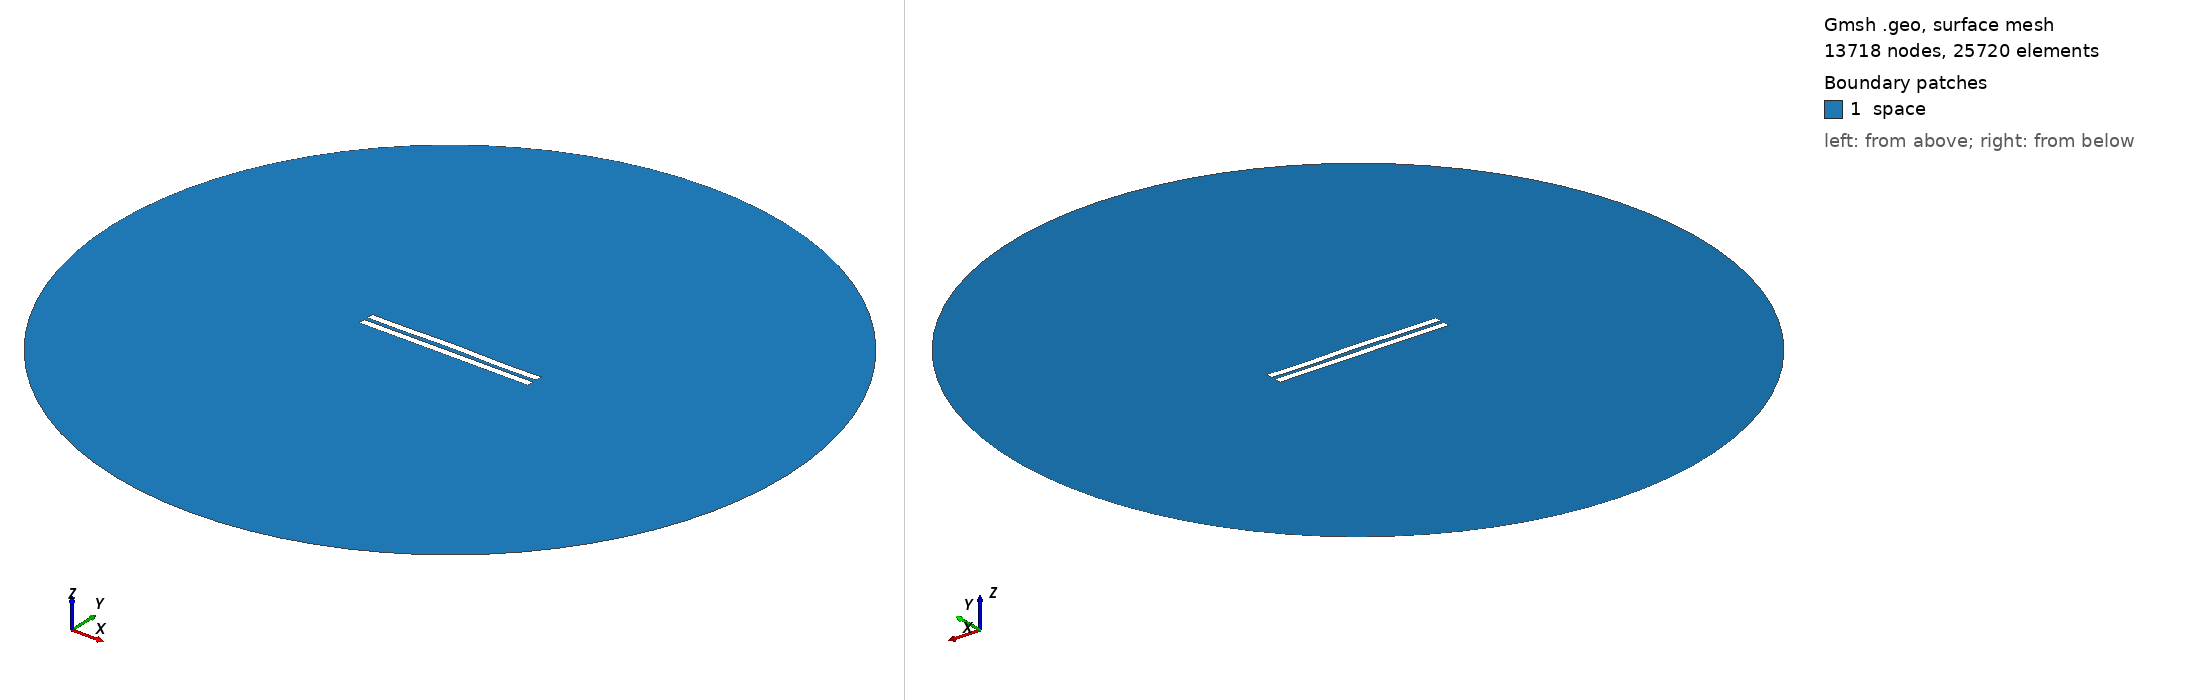

Gmsh geometry script, surface-meshed: 13718 nodes, 25720 surface elements. Boundary patches (legend numbers): 1 space. Left view from above one corner, right view from below the opposite corner. Legend entries are the model's physical surfaces. The drawing asked Gmsh for element sizes between 1% and 20% of the model's largest extent; the script's own settings can give other sizes.

=== 2866.geo (drawn) ===
//---------------------------------------
// Geometry kernel
//---------------------------------------

SetFactory("OpenCASCADE");



//---------------------------------------
// Parameters of the geometry
//---------------------------------------

// Overetch of the upper plate
overetch = 0.0;

// Distance between the plates
distance = 2.5;

// Discretization over the x axis (for the deformation)
nx = 50; 

// Length of the plate
L = 100 - overetch; 

// Number of modes
n = 4; 

// 1st mode coefficient
coeff(1) = 0.0;
beta(1) = 0.596864 * 3.1415926535 / L;

// 2nd mode coefficient
coeff(2) = 0.15;
beta(2) = 1.49418 * 3.1415926535 / L;

// 3rd mode coefficient
coeff(3) = 0.07499999999999998;
beta(3) = 2.50025 * 3.1415926535 / L;

// 4th mode coefficient
coeff(4) = -0.15;
beta(4) = 3.49999 * 3.1415926535 / L;



//---------------------------------------
// Upper plate (deformed rectangle)
//---------------------------------------

// Coordiantes of the upper plate
xmin = -50;
xmax = 50 - overetch;

// Height of the upper plate
yheight = 4 - 2 * overetch;

// Indexes of the points
UpperID[] = {};
LowerID[] = {};
LeftID[] = {};
RightID[] = {};

// Point index
p = 1;

// Horizontal edges
For i In {1:nx}
    x = xmin + (i-1)*(xmax - xmin)/(nx-1);

    y_bottom = distance / 2 + overetch;
    For j In {1:n}
        C = (Cosh(beta(j)*L) + Cos(beta(j)*L)) / (Sinh(beta(j)*L) + Sin(beta(j)*L));
        y_bottom  = y_bottom + coeff(j) * (Cosh(beta(j)*(x+50)) - Cos(beta(j)*(x+50)) - C * (Sinh(beta(j)*(x+50)) - Sin(beta(j)*(x+50))));
    EndFor

    y_top = y_bottom + yheight;

    Point(p) = {x, y_top, 0, 1.0};
    UpperID[i] = p;
    p = p + 1;

    Point(p) = {x, y_bottom, 0, 1.0};
    LowerID[i] = p;
    p = p + 1;
EndFor

// Create point lists
UpperPts[] = {}; LowerPts[] = {};
For i In {1:nx}
  UpperPts[] += {UpperID[i]};
  LowerPts[] += {LowerID[i]};
EndFor

// Build splines
Spline(1) = {UpperPts[]};
Spline(2) = {LowerPts[]};
Line(3) = {LowerPts[nx-1], UpperPts[nx-1]};
Line(4) = {LowerPts[0], UpperPts[0]};

// Build the plane surface
Curve Loop(1) = {2, 3, -1, -4};
Plane Surface(1) = {1};



//---------------------------------------
// Lower plate (rectangle)
//---------------------------------------

// Vertices
Point(1001) = {-50, -1, 0, 1.0};
Point(1002) = { 50, -1, 0, 1.0};
Point(1003) = { 50,  -5, 0, 1.0};
Point(1004) = {-50,  -5, 0, 1.0};

// Edges
Line(5) = {1001, 1002};
Line(6) = {1002, 1003};
Line(7) = {1003, 1004};
Line(8) = {1004, 1001};

// Plane surface
Line Loop(2) = {5, 6, 7, 8};
Plane Surface(2) = {2}; 



//---------------------------------------
// Outer (fictious) boundary
//---------------------------------------

// Points
Point(1005) = {0, 0, 0};       // Center
Point(1006) = {200, 0, 0};     // Start point
Point(1007) = {0, 200, 0};     // 90 degrees
Point(1008) = {-200, 0, 0};    // 180 degrees
Point(1009) = {0, -200, 0};    // 270 degrees

// Circle arcs (each needs start, center, end)
Circle(9) = {1006, 1005, 1007};
Circle(10) = {1007, 1005, 1008};
Circle(11) = {1008, 1005, 1009};
Circle(12) = {1009, 1005, 1006};

// Plane surface for the entire domain
Curve Loop(3) = {9, 10, 11, 12};
Surface(3) = {3};

// Subtract the plates from the whole domain to obtain the actual domain where we want to solve the equations
BooleanDifference{ Surface{3}; Delete; }{ Surface{1}; Surface{2}; Delete; }




//---------------------------------------
// Transfinite Lines/Curves
//---------------------------------------

// Set the number of points on the boundaries
r = 7;

// Plates
Transfinite Curve {1, 2} = 50*r Using Progression 1;
Transfinite Curve {3, 4} = 2*r Using Progression 1;
Transfinite Line {5, 7} = 50*r Using Progression 1;
Transfinite Line {6, 8} = 2*r Using Progression 1;

// Outer boundary
Transfinite Line {9, 10, 11, 12} = 20 Using Progression 1;



//---------------------------------------
// Physical groups
//---------------------------------------                

// Physical curves (boundaries)
Physical Line("force_segment", 10) = {2};
Physical Line("upper_plate", 11) = {1, 3, 4};
Physical Line("lower_plate", 12) = {5, 6, 7, 8};
Physical Line("boundary", 20) = {9, 10, 11, 12};

// Physical Surfaces
Physical Surface("space", 30) = {3};



//---------------------------------------
// 6. Generate the Mesh
//---------------------------------------

// 2D mesh generation
Mesh 2;
